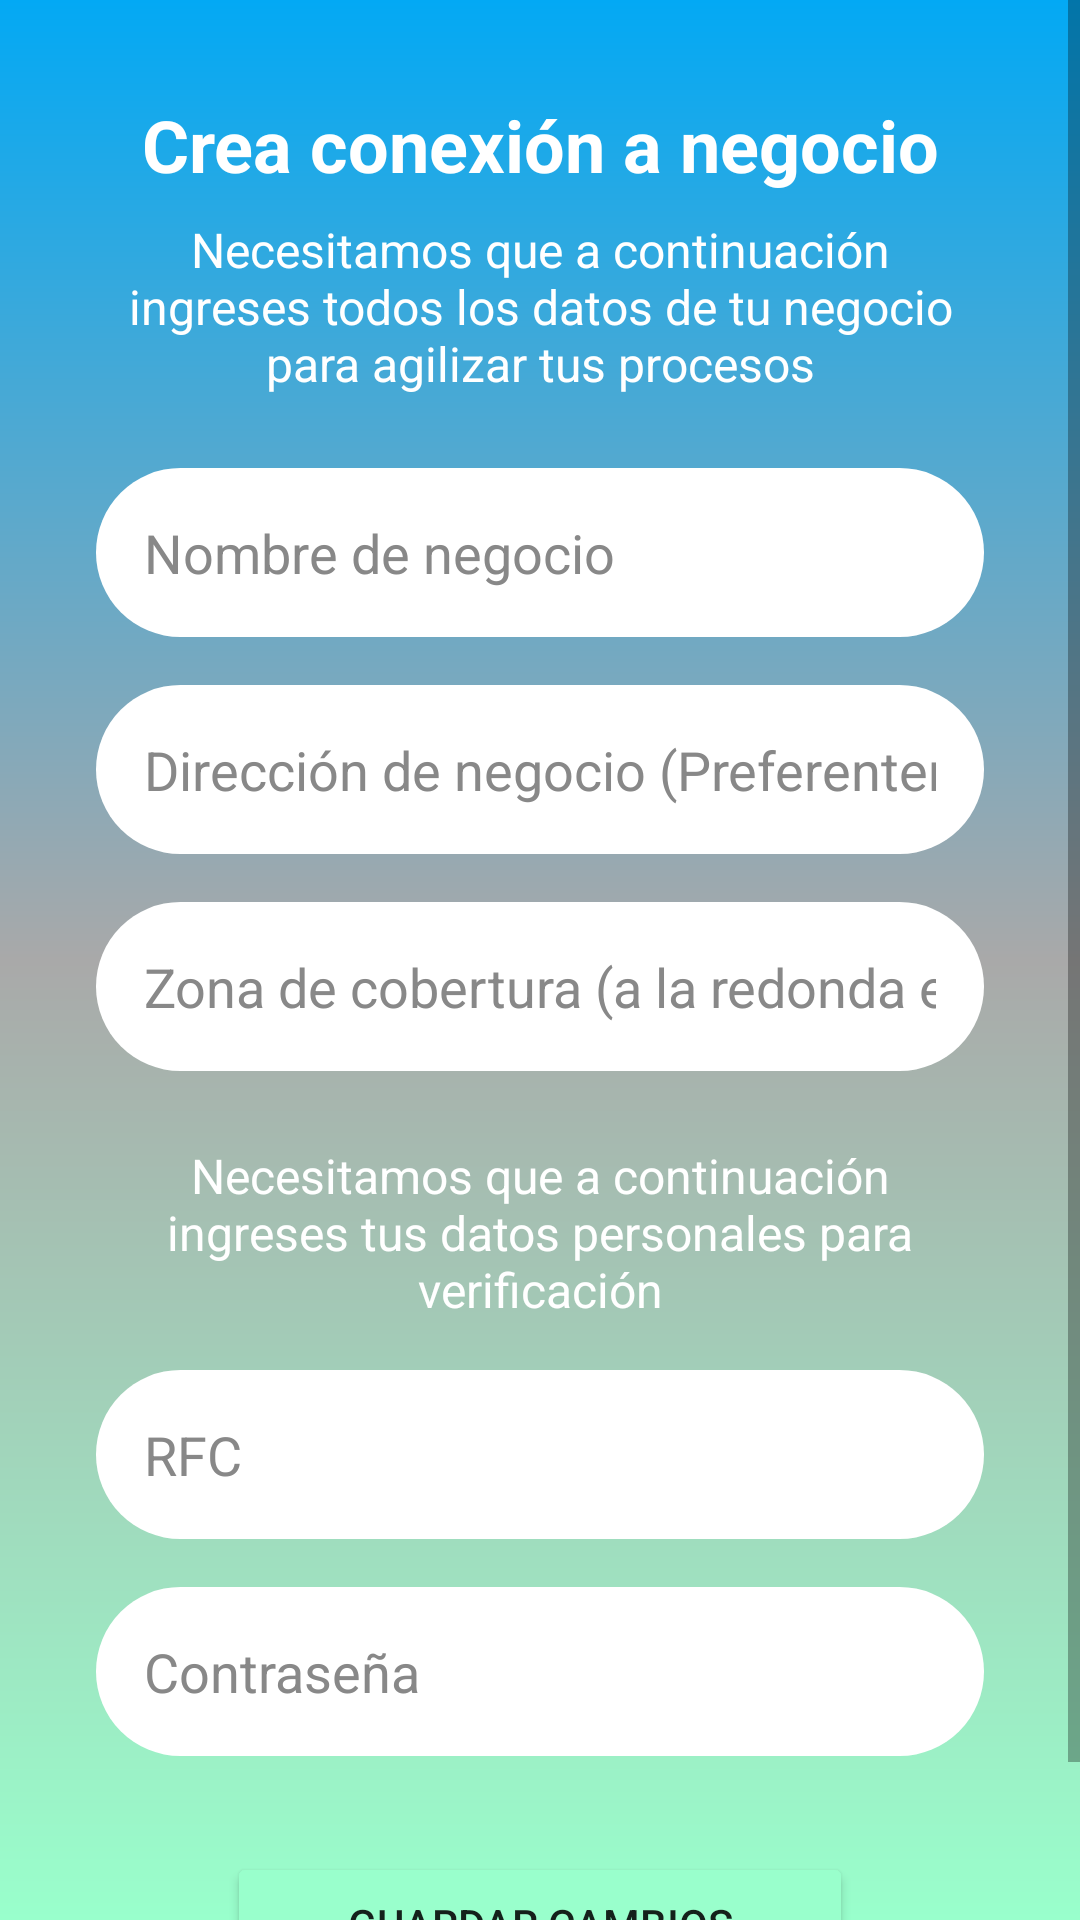

Write the Android layout XML for this screen, with the resource values it uses.
<!-- AndroidManifest.xml: application theme Theme.DeleveryInTransit -->
<!-- res/layout/fragment_conexion_negocio.xml -->
<?xml version="1.0" encoding="utf-8"?>
<ScrollView xmlns:android="http://schemas.android.com/apk/res/android"
    xmlns:tools="http://schemas.android.com/tools"
    android:layout_width="match_parent"
    android:layout_height="match_parent"
    android:fillViewport="true"
    android:background="@drawable/gradient_background_teal"
    tools:context=".ui.negocioconexion.ConexionNegocioFragment">

    <LinearLayout
        android:layout_width="match_parent"
        android:layout_height="wrap_content"
        android:orientation="vertical"
        android:padding="32dp">

        <TextView
            android:layout_width="match_parent"
            android:layout_height="wrap_content"
            android:gravity="center"
            android:text="Crea conexión a negocio"
            android:textColor="@android:color/white"
            android:textSize="24sp"
            android:textStyle="bold"
            android:layout_marginBottom="8dp" />

        <TextView
            android:layout_width="match_parent"
            android:layout_height="wrap_content"
            android:gravity="center"
            android:text="Necesitamos que a continuación ingreses todos los datos de tu negocio para agilizar tus procesos"
            android:textColor="@android:color/white"
            android:textSize="16sp"
            android:layout_marginBottom="24dp" />

        <EditText
            android:id="@+id/etNombreNegocio"
            android:layout_width="match_parent"
            android:layout_height="wrap_content"
            android:hint="Nombre de negocio"
            android:background="@drawable/edit_text_rounded_white"
            android:padding="16dp"
            android:textColor="@android:color/black"
            android:textColorHint="#888888"
            android:inputType="textPersonName"
            android:layout_marginBottom="16dp" />

        <EditText
            android:id="@+id/etDireccionNegocio"
            android:layout_width="match_parent"
            android:layout_height="wrap_content"
            android:hint="Dirección de negocio (Preferentemente de Google Maps)"
            android:background="@drawable/edit_text_rounded_white"
            android:padding="16dp"
            android:textColor="@android:color/black"
            android:textColorHint="#888888"
            android:inputType="textPostalAddress"
            android:layout_marginBottom="16dp" />

        <EditText
            android:id="@+id/etZonaCobertura"
            android:layout_width="match_parent"
            android:layout_height="wrap_content"
            android:hint="Zona de cobertura (a la redonda en Km)"
            android:background="@drawable/edit_text_rounded_white"
            android:padding="16dp"
            android:textColor="@android:color/black"
            android:textColorHint="#888888"
            android:inputType="numberDecimal"
            android:layout_marginBottom="24dp" />

        <TextView
            android:layout_width="match_parent"
            android:layout_height="wrap_content"
            android:gravity="center"
            android:text="Necesitamos que a continuación ingreses tus datos personales para verificación"
            android:textColor="@android:color/white"
            android:textSize="16sp"
            android:layout_marginBottom="16dp" />

        <EditText
            android:id="@+id/etRFC"
            android:layout_width="match_parent"
            android:layout_height="wrap_content"
            android:hint="RFC"
            android:background="@drawable/edit_text_rounded_white"
            android:padding="16dp"
            android:textColor="@android:color/black"
            android:textColorHint="#888888"
            android:inputType="textCapCharacters"
            android:layout_marginBottom="16dp" />

        <EditText
            android:id="@+id/etPassword"
            android:layout_width="match_parent"
            android:layout_height="wrap_content"
            android:hint="Contraseña"
            android:background="@drawable/edit_text_rounded_white"
            android:padding="16dp"
            android:textColor="@android:color/black"
            android:textColorHint="#888888"
            android:inputType="textPassword"
            android:layout_marginBottom="32dp" />

        <Button
            android:id="@+id/btnGuardarCambios"
            android:layout_width="wrap_content"
            android:layout_height="wrap_content"
            android:layout_gravity="center_horizontal"
            android:text="Guardar cambios"
            android:paddingLeft="40dp"
            android:paddingRight="40dp"
            android:paddingTop="12dp"
            android:paddingBottom="12dp"
            android:backgroundTint="#99FFCC" />

    </LinearLayout>
</ScrollView>
<!-- resources referenced by this layout -->
<resources>
  <!-- drawable edit_text_rounded_white (drawable) -->
  <?xml version="1.0" encoding="utf-8"?>
  <shape xmlns:android="http://schemas.android.com/apk/res/android"
      android:shape="rectangle">
      <solid android:color="@android:color/white"/> <corners android:radius="30dp"/> <padding
      android:left="16dp"
      android:top="12dp"
      android:right="16dp"
      android:bottom="12dp" />
  </shape>
  <!-- drawable gradient_background_teal (drawable) -->
  <?xml version="1.0" encoding="utf-8"?>
  <shape xmlns:android="http://schemas.android.com/apk/res/android"
      android:shape="rectangle">
      <gradient
          android:angle="90"
          android:endColor="#03A9F4"
          android:centerColor="#A9A9A9"
          android:startColor="#99ffcc"
  
  
          android:type="linear" />
  </shape>
  <style name="Theme.DeleveryInTransit" parent="Theme.MaterialComponents.DayNight.NoActionBar">
          <item name="colorPrimary">@color/teal_200</item>
          <item name="colorPrimaryVariant">@color/teal_700</item>
          <item name="colorOnPrimary">@color/black</item>
          <item name="colorSecondary">@color/teal_200</item>
          <item name="colorSecondaryVariant">@color/teal_700</item>
          <item name="colorOnSecondary">@color/white</item>
          <item name="android:statusBarColor">?attr/colorPrimaryVariant</item>
      </style>
  <color name="teal_200">#FF03DAC5</color>
  <color name="teal_700">#FF018786</color>
  <color name="black">#FF000000</color>
  <color name="white">#FFFFFFFF</color>
</resources>
